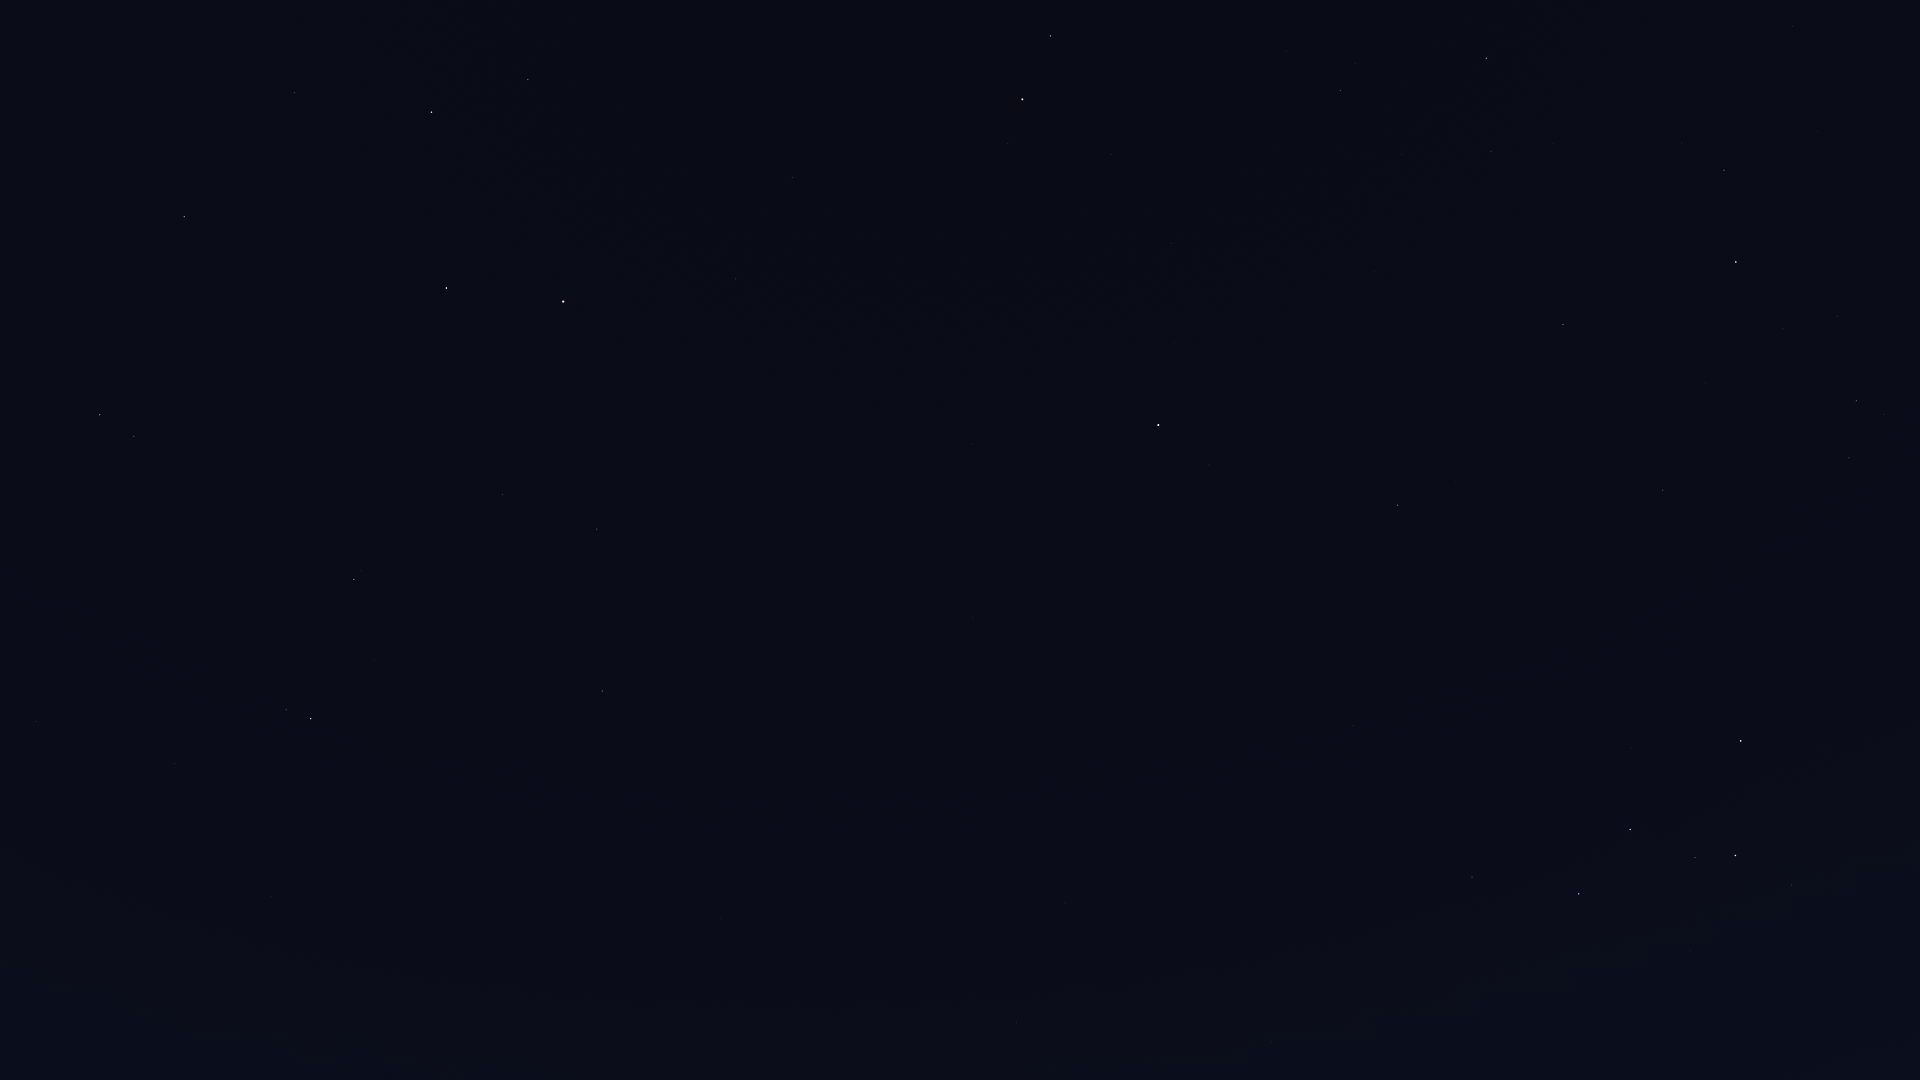

The data file committed next to this chart (first rows):
Star_ID, Name, X, Y
746, Caph, 1741, 741
2920, Fulu, 1792, 885
3179, Schedar, 1735, 855
3821, Achird, 1695, 857
107418, Castula, 1656, 853
6686, Ruchbah, 1579, 894
8886, Segin, 1472, 877
13192, Nushagak, 1291, 772
16228, HIP 16228, 1272, 1042
17959, HIP 17959, 1193, 803
18505, HIP 18505, 1190, 982
22783, HIP 22783, 1065, 903
24003, Mago, 1050, 828
25110, HIP 25110, 1087, 628
30060, HIP 30060, 813, 971
33449, HIP 33449, 720, 919
36145, HIP 36145, 511, 997
40687, Násti, 631, 710
41075, Alsciaukat, 272, 897
41704, Muscida, 602, 691
44127, Talitha, 311, 719
44248, HIP 44248, 174, 764
44471, Alkaphrah, 286, 710
44700, HIP 44700, 91, 765
45688, HIP 45688, 36, 722
46471, Intercrus, 224, 626
46952, HIP 46952, 8, 652
50372, Tania Borealis, 134, 436
50801, Tania Australis, 100, 415
53721, Chalawan, 82, 247
53910, Merak, 446, 288
54061, Dubhe, 563, 302
54539, HIP 54539, 184, 217
56211, Giausar, 736, 279
57399, Taiyangshou, 294, 93
57820, Aniara, 511, 151
58001, Phecda, 431, 112
58952, Tonatiuh, 904, 289
59774, Megrez, 528, 80
61177, Funi, 876, 233
61281, HIP 61281, 792, 178
62423, Tianyi, 754, 118
63076, Taiyi, 741, 87
72607, Kochab, 1022, 99
73136, Baekdu, 1037, 111
75097, Pherkad, 1050, 36
85822, Yildun, 1174, 343
86614, Dziban, 1286, 51
94376, Altais, 1486, 58
96100, Alsafi, 1482, 119
105199, Alderamin, 1736, 262
106032, Alfirk, 1563, 324
108917, Kurhah, 1705, 384
109492, HIP 109492, 1856, 401
112724, HIP 112724, 1663, 490
116727, Errai, 1398, 505
